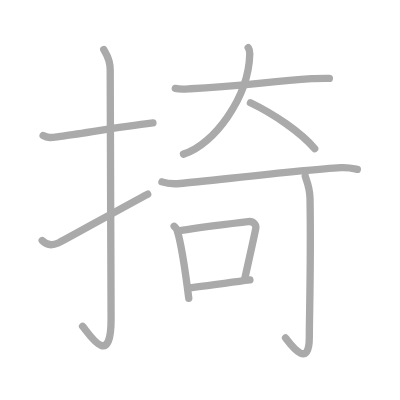
t = 0.00 s
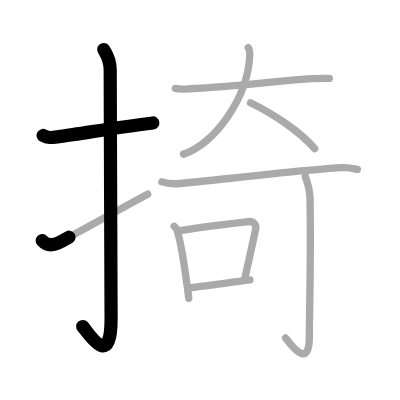
t = 2.25 s
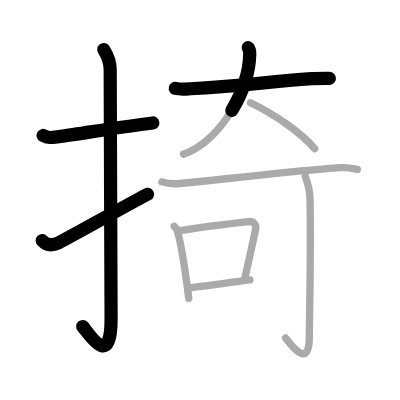
t = 4.50 s
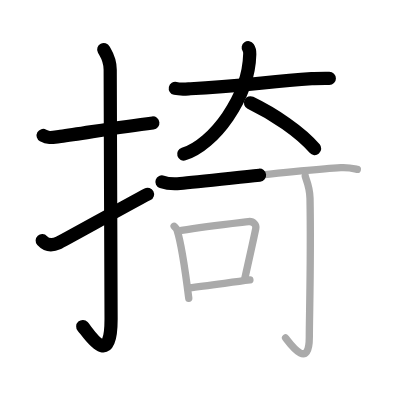
t = 6.50 s
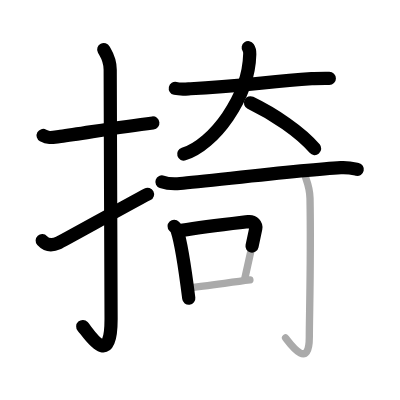
t = 8.75 s
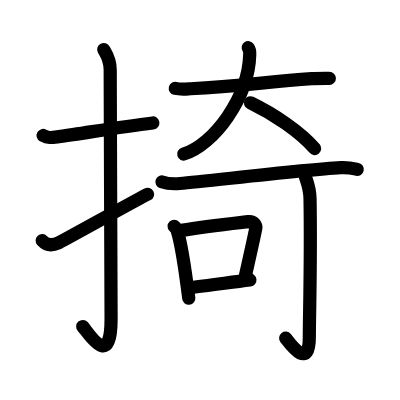
t = 11.00 s

The animated SVG that drew these frames (rendered in a browser with its animation timeline set to each time). Animation: 11 SMIL elements (animate=11); one cycle of 11.00 s.

<?xml version="1.0" standalone="no"?>
<!DOCTYPE svg PUBLIC "-//W3C//DTD SVG 1.1//EN"   "http://www.w3.org/Graphics/SVG/1.1/DTD/svg11.dtd">
<svg width="400px" height="400px"  version="1.1" xmlns="http://www.w3.org/2000/svg">
  <defs>
    <marker id="Triangle" viewBox="0 0 10 10" refX="0" refY="5" markerUnits="strokeWidth" markerWidth="3" style="stroke-opacity:0%;fill:#aaaaaa;" markerHeight="2" orient="auto">
      <path d="M 0 0 L 10 5 L 0 10 z" />
    </marker>
    
    <marker id="Arrow" viewBox="0 0 10 10" refX="5" refY="5" markerUnits="strokeWidth" markerWidth="1.8" style="stroke-opacity:0%;fill:#770000;" markerHeight="2" orient="auto">
      <path d="M 0 4 L 6 4 L 4 1 L 10 5 L 4 9 L 6 6 L 0 6 z" />
        <circle cx="5" cy="5" r="5" />
      </marker>
    
    <marker id="TriangleRed" viewBox="0 0 10 10" refX="0" refY="5" markerUnits="strokeWidth" markerWidth="3" style="stroke-opacity:0%;fill:#CC0000;" markerHeight="2" orient="auto">
      <path d="M 0 0 L 10 5 L 0 10 z" />
    </marker>
    
    <marker id="ArrowRed" viewBox="0 0 10 10" refX="5" refY="5" markerUnits="strokeWidth" markerWidth="1.8" style="stroke-opacity:0%;fill:#CC0000;" markerHeight="2" orient="auto">
      <path d="M 0 4 L 6 4 L 4 1 L 10 5 L 4 9 L 6 6 L 0 6 z" />
        <circle cx="5" cy="5" r="5" />
      </marker>
    
  </defs>
  
  <path style="fill:#ffffff; fill-opacity:100%; fill-rule:evenodd; stroke-width:0;" d="M 0 0 L 400px 0 L 400px 400px L 0 400px L 0 0" />

  <g transform="scale(3.6697247706422 3.6697247706422)">
<path style="fill:none; fill-opacity:0%; fill-rule:evenodd; stroke:#aaaaaa; stroke-opacity:100%; stroke-width: 1.5pt; stroke-linejoin:round; stroke-linecap:round;" d="M11.75 36.92c1.5 0.83 2.35 0.55 4.72 0.25c5.84-0.75 15.46-2.5 25.2-3.67"></path>
<path style="fill:none; fill-opacity:0%; fill-rule:evenodd; stroke:#aaaaaa; stroke-opacity:100%; stroke-width: 1.5pt; stroke-linejoin:round; stroke-linecap:round;" d="M28.27 13.5c0.48 0.92 1.76 2.49 1.76 5.52c0 15.23 0.24 56.46 0.24 67.9c0 14.25-6.32 3.53-7.77 2"></path>
<path style="fill:none; fill-opacity:0%; fill-rule:evenodd; stroke:#aaaaaa; stroke-opacity:100%; stroke-width: 1.5pt; stroke-linejoin:round; stroke-linecap:round;" d="M11.5 65.56c0.91 1 2.36 1.58 4.37 0.66c1.18-0.54 19.36-10.69 24.38-13.31"></path>
<path style="fill:none; fill-opacity:0%; fill-rule:evenodd; stroke:#aaaaaa; stroke-opacity:100%; stroke-width: 1.5pt; stroke-linejoin:round; stroke-linecap:round;" d="M47.77 24.09c1.49 0.33 3.16 0.14 4.14 0.09c13.05-0.7 20.17-1.78 33.03-2.75c1.23-0.09 3.44-0.07 4.81-0.07"></path>
<path style="fill:none; fill-opacity:0%; fill-rule:evenodd; stroke:#aaaaaa; stroke-opacity:100%; stroke-width: 1.5pt; stroke-linejoin:round; stroke-linecap:round;" d="M67.64 13c0.28 0.4 0.44 0.86 0.42 1.72C67.77 26.53 58.29 39.44 50 42"></path>
<path style="fill:none; fill-opacity:0%; fill-rule:evenodd; stroke:#aaaaaa; stroke-opacity:100%; stroke-width: 1.5pt; stroke-linejoin:round; stroke-linecap:round;" d="M68.25 28c6.32 3.04 13.64 7.96 17.5 12.5"></path>
<path style="fill:none; fill-opacity:0%; fill-rule:evenodd; stroke:#aaaaaa; stroke-opacity:100%; stroke-width: 1.5pt; stroke-linejoin:round; stroke-linecap:round;" d="M44.13 49.56c1.29 0.45 3.66 0.56 4.94 0.45c7.69-0.65 33.12-3.71 43.79-4.31c2.15-0.12 3.44 0.22 4.51 0.45"></path>
<path style="fill:none; fill-opacity:0%; fill-rule:evenodd; stroke:#aaaaaa; stroke-opacity:100%; stroke-width: 1.5pt; stroke-linejoin:round; stroke-linecap:round;" d="M47.45 61.66c0.32 0.34 0.65 0.62 0.79 1.04c1.11 3.36 2.44 12.54 3.2 18.57"></path>
<path style="fill:none; fill-opacity:0%; fill-rule:evenodd; stroke:#aaaaaa; stroke-opacity:100%; stroke-width: 1.5pt; stroke-linejoin:round; stroke-linecap:round;" d="M49.44 62.78c6.56-1.1 14.51-1.96 18.26-2.4c1.37-0.16 2.19 0.96 2 1.9c-0.81 3.92-1.76 8.08-2.97 13.51"></path>
<path style="fill:none; fill-opacity:0%; fill-rule:evenodd; stroke:#aaaaaa; stroke-opacity:100%; stroke-width: 1.5pt; stroke-linejoin:round; stroke-linecap:round;" d="M51.58 78.41c4.4-0.5 10.47-1.36 16.52-2.13"></path>
<path style="fill:none; fill-opacity:0%; fill-rule:evenodd; stroke:#aaaaaa; stroke-opacity:100%; stroke-width: 1.5pt; stroke-linejoin:round; stroke-linecap:round;" d="M83.17 47.97c0.06 0.53 1.24 2.75 1.31 6.1c0.3 16.08-0.19 32.27-0.19 37.75c0 9.39-5.36 1.66-6.47 0.28"></path>

<path style="fill:none; fill-opacity:0%; fill-rule:evenodd; stroke:#000000; stroke-opacity:100%; stroke-width: 2.7pt; stroke-linejoin:round; stroke-linecap:round;" d="M11.75 36.92c1.5 0.83 2.35 0.55 4.72 0.25c5.84-0.75 15.46-2.5 25.2-3.67" pathLength="100" stroke-dashoffset="100" stroke-dasharray="100 105"><animate id="dashAnim1" attributeName="stroke-dashoffset" from="100" to="0" dur="1s" calcMode="linear" fill="freeze"/></path>
<path style="fill:none; fill-opacity:0%; fill-rule:evenodd; stroke:#000000; stroke-opacity:100%; stroke-width: 2.7pt; stroke-linejoin:round; stroke-linecap:round;" d="M28.27 13.5c0.48 0.92 1.76 2.49 1.76 5.52c0 15.23 0.24 56.46 0.24 67.9c0 14.25-6.32 3.53-7.77 2" pathLength="100" stroke-dashoffset="100" stroke-dasharray="100 105"><animate id="dashAnim2" attributeName="stroke-dashoffset" from="100" to="0" dur="1s" calcMode="linear" begin="dashAnim1.end" fill="freeze"/></path>
<path style="fill:none; fill-opacity:0%; fill-rule:evenodd; stroke:#000000; stroke-opacity:100%; stroke-width: 2.7pt; stroke-linejoin:round; stroke-linecap:round;" d="M11.5 65.56c0.91 1 2.36 1.58 4.37 0.66c1.18-0.54 19.36-10.69 24.38-13.31" pathLength="100" stroke-dashoffset="100" stroke-dasharray="100 105"><animate id="dashAnim3" attributeName="stroke-dashoffset" from="100" to="0" dur="1s" calcMode="linear" begin="dashAnim2.end" fill="freeze"/></path>
<path style="fill:none; fill-opacity:0%; fill-rule:evenodd; stroke:#000000; stroke-opacity:100%; stroke-width: 2.7pt; stroke-linejoin:round; stroke-linecap:round;" d="M47.77 24.09c1.49 0.33 3.16 0.14 4.14 0.09c13.05-0.7 20.17-1.78 33.03-2.75c1.23-0.09 3.44-0.07 4.81-0.07" pathLength="100" stroke-dashoffset="100" stroke-dasharray="100 105"><animate id="dashAnim4" attributeName="stroke-dashoffset" from="100" to="0" dur="1s" calcMode="linear" begin="dashAnim3.end" fill="freeze"/></path>
<path style="fill:none; fill-opacity:0%; fill-rule:evenodd; stroke:#000000; stroke-opacity:100%; stroke-width: 2.7pt; stroke-linejoin:round; stroke-linecap:round;" d="M67.64 13c0.28 0.4 0.44 0.86 0.42 1.72C67.77 26.53 58.29 39.44 50 42" pathLength="100" stroke-dashoffset="100" stroke-dasharray="100 105"><animate id="dashAnim5" attributeName="stroke-dashoffset" from="100" to="0" dur="1s" calcMode="linear" begin="dashAnim4.end" fill="freeze"/></path>
<path style="fill:none; fill-opacity:0%; fill-rule:evenodd; stroke:#000000; stroke-opacity:100%; stroke-width: 2.7pt; stroke-linejoin:round; stroke-linecap:round;" d="M68.25 28c6.32 3.04 13.64 7.96 17.5 12.5" pathLength="100" stroke-dashoffset="100" stroke-dasharray="100 105"><animate id="dashAnim6" attributeName="stroke-dashoffset" from="100" to="0" dur="1s" calcMode="linear" begin="dashAnim5.end" fill="freeze"/></path>
<path style="fill:none; fill-opacity:0%; fill-rule:evenodd; stroke:#000000; stroke-opacity:100%; stroke-width: 2.7pt; stroke-linejoin:round; stroke-linecap:round;" d="M44.13 49.56c1.29 0.45 3.66 0.56 4.94 0.45c7.69-0.65 33.12-3.71 43.79-4.31c2.15-0.12 3.44 0.22 4.51 0.45" pathLength="100" stroke-dashoffset="100" stroke-dasharray="100 105"><animate id="dashAnim7" attributeName="stroke-dashoffset" from="100" to="0" dur="1s" calcMode="linear" begin="dashAnim6.end" fill="freeze"/></path>
<path style="fill:none; fill-opacity:0%; fill-rule:evenodd; stroke:#000000; stroke-opacity:100%; stroke-width: 2.7pt; stroke-linejoin:round; stroke-linecap:round;" d="M47.45 61.66c0.32 0.34 0.65 0.62 0.79 1.04c1.11 3.36 2.44 12.54 3.2 18.57" pathLength="100" stroke-dashoffset="100" stroke-dasharray="100 105"><animate id="dashAnim8" attributeName="stroke-dashoffset" from="100" to="0" dur="1s" calcMode="linear" begin="dashAnim7.end" fill="freeze"/></path>
<path style="fill:none; fill-opacity:0%; fill-rule:evenodd; stroke:#000000; stroke-opacity:100%; stroke-width: 2.7pt; stroke-linejoin:round; stroke-linecap:round;" d="M49.44 62.78c6.56-1.1 14.51-1.96 18.26-2.4c1.37-0.16 2.19 0.96 2 1.9c-0.81 3.92-1.76 8.08-2.97 13.51" pathLength="100" stroke-dashoffset="100" stroke-dasharray="100 105"><animate id="dashAnim9" attributeName="stroke-dashoffset" from="100" to="0" dur="1s" calcMode="linear" begin="dashAnim8.end" fill="freeze"/></path>
<path style="fill:none; fill-opacity:0%; fill-rule:evenodd; stroke:#000000; stroke-opacity:100%; stroke-width: 2.7pt; stroke-linejoin:round; stroke-linecap:round;" d="M51.58 78.41c4.4-0.5 10.47-1.36 16.52-2.13" pathLength="100" stroke-dashoffset="100" stroke-dasharray="100 105"><animate id="dashAnim10" attributeName="stroke-dashoffset" from="100" to="0" dur="1s" calcMode="linear" begin="dashAnim9.end" fill="freeze"/></path>
<path style="fill:none; fill-opacity:0%; fill-rule:evenodd; stroke:#000000; stroke-opacity:100%; stroke-width: 2.7pt; stroke-linejoin:round; stroke-linecap:round;" d="M83.17 47.97c0.06 0.53 1.24 2.75 1.31 6.1c0.3 16.08-0.19 32.27-0.19 37.75c0 9.39-5.36 1.66-6.47 0.28" pathLength="100" stroke-dashoffset="100" stroke-dasharray="100 105"><animate id="dashAnim11" attributeName="stroke-dashoffset" from="100" to="0" dur="1s" calcMode="linear" begin="dashAnim10.end" fill="freeze"/></path>

</g>

</svg>  
          
